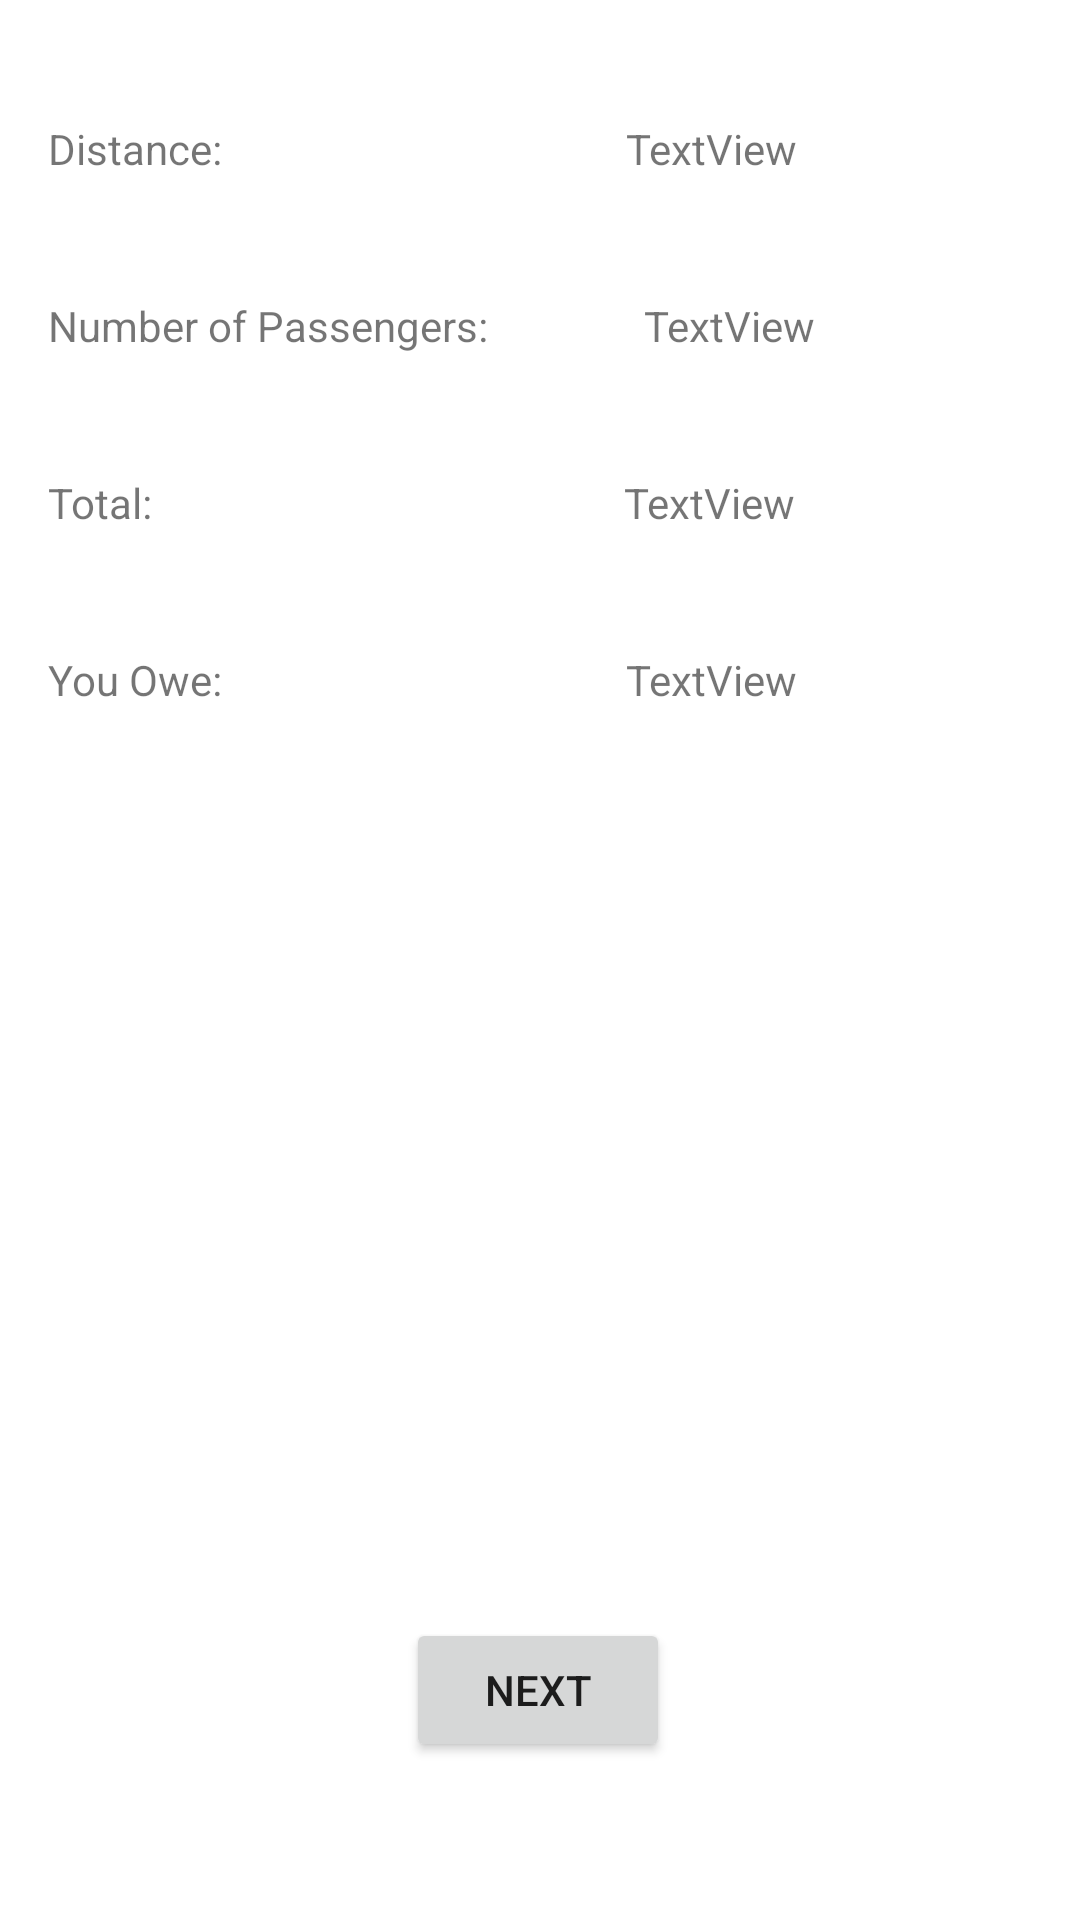

Write the Android layout XML for this screen, with the resource values it uses.
<!-- AndroidManifest.xml: application theme Theme.RAMQ -->
<!-- res/layout/activity_fare.xml -->
<?xml version="1.0" encoding="utf-8"?>
<androidx.constraintlayout.widget.ConstraintLayout xmlns:android="http://schemas.android.com/apk/res/android"
    xmlns:app="http://schemas.android.com/apk/res-auto"
    xmlns:tools="http://schemas.android.com/tools"
    android:layout_width="match_parent"
    android:layout_height="match_parent"
    tools:context=".FareActivity">

    <TextView
        android:id="@+id/distanceTV"
        android:layout_width="wrap_content"
        android:layout_height="wrap_content"
        android:layout_marginStart="16dp"
        android:layout_marginTop="40dp"
        android:text="Distance:"
        app:layout_constraintBottom_toTopOf="@+id/numPassTV"
        app:layout_constraintStart_toStartOf="parent"
        app:layout_constraintTop_toTopOf="parent"
        app:layout_constraintVertical_bias="0.5" />

    <TextView
        android:id="@+id/numPassTV"
        android:layout_width="wrap_content"
        android:layout_height="wrap_content"
        android:layout_marginStart="16dp"
        android:layout_marginTop="40dp"
        android:text="Number of Passengers:"
        app:layout_constraintStart_toStartOf="parent"
        app:layout_constraintTop_toBottomOf="@+id/distanceTV" />

    <TextView
        android:id="@+id/totalTV"
        android:layout_width="wrap_content"
        android:layout_height="wrap_content"
        android:layout_marginStart="16dp"
        android:layout_marginTop="40dp"
        android:text="Total:"
        app:layout_constraintBottom_toTopOf="@+id/oweTV"
        app:layout_constraintStart_toStartOf="parent"
        app:layout_constraintTop_toBottomOf="@+id/numPassTV"
        app:layout_constraintVertical_bias="0.5" />

    <TextView
        android:id="@+id/oweTV"
        android:layout_width="wrap_content"
        android:layout_height="wrap_content"
        android:layout_marginStart="16dp"
        android:layout_marginTop="40dp"
        android:text="You Owe:"
        app:layout_constraintStart_toStartOf="parent"
        app:layout_constraintTop_toBottomOf="@+id/totalTV" />

    <Button
        android:id="@+id/nextFareButton"
        android:layout_width="wrap_content"
        android:layout_height="wrap_content"
        android:text="Next"
        app:layout_constraintBottom_toBottomOf="parent"
        app:layout_constraintEnd_toEndOf="parent"
        app:layout_constraintHorizontal_bias="0.498"
        app:layout_constraintStart_toStartOf="parent"
        app:layout_constraintTop_toBottomOf="@+id/oweValueTV"
        app:layout_constraintVertical_bias="0.852" />

    <TextView
        android:id="@+id/distanceTextValueTV"
        android:layout_width="wrap_content"
        android:layout_height="wrap_content"
        android:layout_marginTop="40dp"
        android:text="TextView"
        app:layout_constraintEnd_toEndOf="parent"
        app:layout_constraintHorizontal_bias="0.588"
        app:layout_constraintStart_toEndOf="@+id/distanceTV"
        app:layout_constraintTop_toTopOf="parent" />

    <TextView
        android:id="@+id/numPassengersValueTV"
        android:layout_width="wrap_content"
        android:layout_height="wrap_content"
        android:layout_marginTop="40dp"
        android:text="TextView"
        app:layout_constraintEnd_toEndOf="parent"
        app:layout_constraintHorizontal_bias="0.37"
        app:layout_constraintStart_toEndOf="@+id/numPassTV"
        app:layout_constraintTop_toBottomOf="@+id/distanceTextValueTV" />

    <TextView
        android:id="@+id/totalValueTV"
        android:layout_width="wrap_content"
        android:layout_height="wrap_content"
        android:layout_marginTop="40dp"
        android:text="TextView"
        app:layout_constraintEnd_toEndOf="parent"
        app:layout_constraintHorizontal_bias="0.623"
        app:layout_constraintStart_toEndOf="@+id/totalTV"
        app:layout_constraintTop_toBottomOf="@+id/numPassengersValueTV" />

    <TextView
        android:id="@+id/oweValueTV"
        android:layout_width="wrap_content"
        android:layout_height="wrap_content"
        android:layout_marginTop="40dp"
        android:text="TextView"
        app:layout_constraintEnd_toEndOf="parent"
        app:layout_constraintHorizontal_bias="0.588"
        app:layout_constraintStart_toEndOf="@+id/oweTV"
        app:layout_constraintTop_toBottomOf="@+id/totalValueTV" />
</androidx.constraintlayout.widget.ConstraintLayout>
<!-- resources referenced by this layout -->
<resources>
  <style name="Theme.RAMQ" parent="Theme.MaterialComponents.DayNight.DarkActionBar">
          
          <item name="colorPrimary">@color/purple_500</item>
          <item name="colorPrimaryVariant">@color/purple_700</item>
          <item name="colorOnPrimary">@color/white</item>
          
          <item name="colorSecondary">@color/teal_200</item>
          <item name="colorSecondaryVariant">@color/teal_700</item>
          <item name="colorOnSecondary">@color/black</item>
          
          <item name="android:statusBarColor">?attr/colorPrimaryVariant</item>
          
      </style>
  <!-- not gathered from this repository: default colours our renderer supplied (Android Studio template values) -->
  <color name="purple_500">#FF6200EE</color>
  <color name="purple_700">#FF3700B3</color>
  <color name="teal_200">#FF03DAC5</color>
  <color name="teal_700">#FF018786</color>
  <color name="black">#FF000000</color>
  <color name="white">#FFFFFFFF</color>
</resources>
